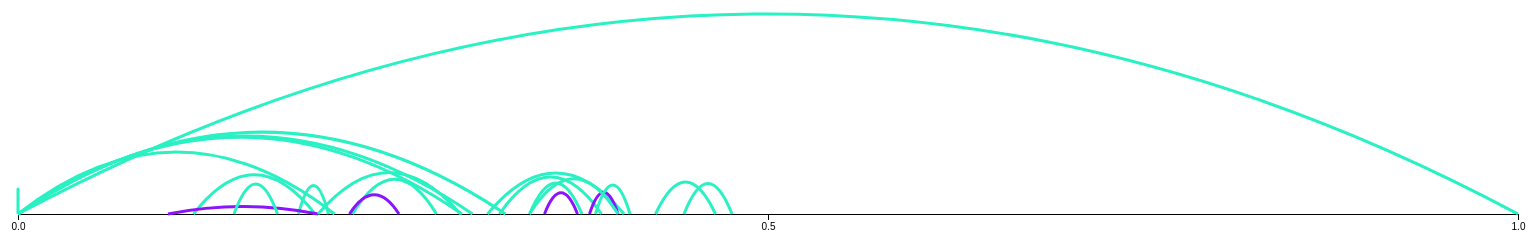
D3 v6 page, settled after 480 driven frames (8 s of simulated time); the page loaded 1 data file(s).


	// const colors, reusable from light to dark
	green0 = "#c8f7c5"
	green1 = "#29f1c3"
	green2 = "#00e640"
	blue0 = "#a2ded0"
	blue1 = "#86e2d5"
	blue2 = "#4ecdc4"
	purple0 = "#947cb0"
	purple1 = "#a96dad"
	purple2 = "#8c14fc"
	gray1 = "#ececec"
	gray0 = "#ecf0f1"
	gray2 = "#6c7a89"
	
	//
	d3.csv("Seats Held by Women in Parliament_benchmark.csv").then(d=>{drawArc(d)})
	
	function drawArc(incomingData){
		console.log("check incomingData", incomingData)

		var xScale = d3.scaleLinear().domain([0,1]).range([0,1500])
		var hScale = d3.scaleLinear().domain([0,1]).range([350, 0])
		var xAxis = d3.axisBottom().scale(xScale).ticks(3)
		d3.select("#placeholder1")
			.append("g")
			.attr("id", "xAxis")
			.attr("transform", "translate(20,420)")
			.call(xAxis)

		var path = d3.path()
		path.moveTo()


		var svg = d3.select("#placeholder1")
					.attr("width", 1600)
					.attr("height",600)
					.append("g")
					.attr("transform", "translate(20,20)")

		var curve = svg.selectAll(".curveG")
					.data(incomingData.slice(20))
					.enter()
					.append("path")
					.attr("class", "curveG")
					.attr("d", d=>{

						var path = d3.path()
						start = xScale(d[2013])
						end = xScale(d[2019])
						center = start + (end - start)/2
						cHeight = hScale(d[2019] - d[2013])
						// console.log("check cHeight", [cHeight, d[2019] - d[2013]])
						path.moveTo(start, 400)
						path.quadraticCurveTo(center, cHeight, end, 400)

						return path
					})
					.attr("stroke", d=>{
						range = (d[2019] - d[2013])
						if (range >= 0){
							return green1
						}else{
							return purple2
						}
					})
					.style("stroke-width", 3)
					.style("fill", "none")
					



					
			

	}

		













	

### data: Seats Held by Women in Parliament_benchmark.csv
?Location, 2003, 2004, 2005, 2006, 2007, 2008, 2009, 2010, 2011, 2012, 2013, 2014, 2015, 2016, 2017, 2018, 2019
European Union - 27 countries (from 2020…, 0.211, 0.214, 0.219, 0.222, 0.2, 0.238, 0.2, 0.2, 0.239, 0.259, 0.273, 0.278, 0.282, 0.284, 0.3, 0.309, 0.321
European Union - 28 countries (2013-2020…, 0.205, 0.209, 0.215, 0.217, 0.225, 0.232, 0.234, 0.236, 0.236, 0.253, 0.267, 0.272, 0.3, 0.282, 0.298, 0.306, 0.317
Belgium, 0.342, 0.356, 0.359, 0.365, 0.359, 0.389, 0.398, 0.388, 0.393, 0.401, 0.397, 0.411, 0.414, 0.416, 0.407, 0.395, 0.424
Bulgaria, 0.259, 0.3, 0.213, 0.213, 0.218, 0.217, 0.217, 0.221, 0.221, 0.2, 0.246, 0.204, 0.196, 0.192, 0.259, 0.254, 0.271
Czechia, , 0.137, 0.147, 0.147, 0.142, 0.149, 0.179, 0.207, 0.213, 0.203, 0.189, 0.192, 0.196, 0.203, 0.214, 0.2, 0.206
Denmark, 0.382, 0.376, 0.402, 0.393, 0.371, 0.4, 0.385, 0.376, 0.391, 0.408, 0.4, 0.385, 0.374, 0.374, 0.374, 0.363, 0.397
Germany, 0.309, 0.308, 0.3, 0.319, 0.317, 0.307, 0.314, 0.315, 0.324, 0.325, 0.357, 0.366, 0.362, 0.371, 0.317, 0.314, 0.317
Estonia, 0.2, 0.2, 0.2, 0.2, 0.208, 0.208, 0.218, 0.228, 0.198, 0.2, 0.178, 0.198, 0.257, 0.257, 0.277, 0.297, 0.287
Ireland, 0.137, 0.129, 0.143, 0.129, 0.155, 0.2, 0.163, 0.155, 0.2, 0.189, 0.199, 0.199, 0.201, 0.243, 0.243, 0.243, 0.243
Greece, 0.1, 0.1, 0.1, 0.127, 0.143, 0.2, 0.2, 0.2, 0.173, 0.2, 0.2, 0.2, 0.197, 0.183, 0.183, 0.183, 0.217
Spain, 0.286, 0.316, 0.3, 0.307, 0.317, 0.333, 0.338, 0.346, 0.287, 0.372, 0.372, 0.377, 0.399, 0.383, 0.388, 0.395, 0.419
France, 0.116, 0.141, 0.159, 0.147, 0.183, 0.198, 0.2, 0.204, 0.203, 0.246, 0.248, 0.3, 0.263, 0.262, 0.363, 0.4, 0.371
Croatia, , , , , 0.209, 0.216, 0.235, 0.248, 0.255, 0.258, 0.238, 0.258, 0.252, 0.185, 0.2, 0.205, 0.199
Italy, 0.102, 0.099, 0.107, 0.161, 0.162, 0.202, 0.203, 0.202, 0.205, 0.206, 0.305, 0.303, 0.302, 0.301, 0.302, 0.353, 0.358
Cyprus, 0.109, 0.091, 0.164, 0.164, 0.161, 0.161, 0.125, 0.125, 0.107, 0.107, 0.143, 0.143, 0.125, 0.179, 0.179, 0.182, 0.179
Latvia, 0.202, 0.172, 0.212, 0.192, 0.2, 0.2, 0.2, 0.2, 0.2, 0.2, 0.3, 0.2, 0.2, 0.2, 0.2, 0.3, 0.3
Lithuania, , 0.221, 0.229, 0.221, 0.234, 0.234, 0.187, 0.191, 0.191, 0.237, 0.241, 0.236, 0.241, 0.213, 0.206, 0.2, 0.241
Luxembourg, 0.203, 0.237, 0.207, 0.237, 0.3, 0.3, 0.2, 0.2, 0.237, 0.233, 0.233, 0.283, 0.283, 0.283, 0.283, 0.217, 0.283
Hungary, 0.096, 0.088, 0.088, 0.101, 0.112, 0.109, 0.112, 0.088, 0.088, 0.091, 0.094, 0.101, 0.101, 0.101, 0.101, 0.126, 0.122
Malta, , 0.094, 0.094, 0.094, 0.094, 0.087, 0.087, 0.087, 0.087, 0.087, 0.143, 0.129, 0.1, 0.1, 0.145, 0.145, 0.149
Netherlands, 0.363, 0.363, 0.354, 0.341, 0.373, 0.391, 0.396, 0.387, 0.391, 0.375, 0.373, 0.369, 0.369, 0.369, 0.4, 0.338, 0.351
Austria, 0.337, 0.305, 0.314, 0.3, 0.306, 0.299, 0.267, 0.294, 0.286, 0.3, 0.321, 0.303, 0.305, 0.307, 0.3, 0.365, 0.389
Poland, , 0.215, 0.211, 0.181, 0.186, 0.181, 0.179, 0.175, 0.2, 0.2, 0.223, 0.215, 0.246, 0.255, 0.259, 0.261, 0.279
Portugal, 0.205, 0.197, 0.253, 0.249, 0.287, 0.287, 0.296, 0.304, 0.291, 0.291, 0.313, 0.313, 0.343, 0.343, 0.352, 0.364, 0.404
Romania, 0.103, 0.105, 0.107, 0.105, 0.094, 0.104, 0.098, 0.098, 0.096, 0.099, 0.117, 0.119, 0.121, 0.1, 0.191, 0.196, 0.198
Slovenia, 0.117, 0.112, 0.117, 0.117, 0.094, 0.1, 0.115, 0.117, 0.123, 0.269, 0.254, 0.287, 0.262, 0.269, 0.269, 0.223, 0.221
Slovakia, 0.187, 0.168, 0.174, 0.208, 0.187, 0.187, 0.2, 0.2, 0.2, 0.187, 0.187, 0.2, 0.2, 0.205, 0.213, 0.207, 0.207
Finland, 0.372, 0.382, 0.382, 0.382, 0.415, 0.413, 0.4, 0.395, 0.425, 0.425, 0.425, 0.4, 0.415, 0.4, 0.4, 0.415, 0.465
Sweden, 0.5, 0.479, 0.489, 0.474, 0.473, 0.464, 0.464, 0.456, 0.5, 0.436, 0.444, 0.436, 0.436, 0.458, 0.461, 0.467, 0.476
Iceland, 0.355, 0.306, 0.328, 0.339, 0.317, 0.333, 0.429, 0.413, 0.387, 0.397, 0.4, 0.413, 0.5, 0.476, 0.381, 0.381, 0.381
Liechtenstein, 0.125, 0.125, 0.3, 0.3, 0.2, 0.2, 0.3, 0.2, 0.2, 0.2, 0.2, 0.2, 0.2, 0.2, 0.1, 0.2, 0.1
Norway, 0.368, 0.4, 0.355, 0.347, 0.349, 0.361, 0.385, 0.391, 0.396, 0.396, 0.385, 0.387, 0.396, 0.396, 0.408, 0.408, 0.408
Switzerland, , , , , , , , , , , , , , , , , 
United Kingdom, 0.172, 0.179, 0.191, 0.191, 0.196, 0.196, 0.199, 0.215, 0.2, 0.223, 0.2, 0.237, 0.272, 0.276, 0.287, 0.289, 0.295
Montenegro, , , , , , , , , , , , , 0.173, 0.235, 0.235, 0.235, 0.296
North Macedonia, , , , , 0.3, 0.311, 0.325, 0.342, 0.331, 0.317, 0.341, 0.359, 0.341, 0.4, 0.363, 0.383, 0.4
Albania, , , , , , , , , , , , , , , , 0.293, 0.303
Serbia, , , , , 0.208, 0.224, 0.224, 0.224, 0.244, 0.324, 0.341, 0.336, 0.336, 0.3, 0.364, 0.376, 0.376
Turkey, , , 0.044, 0.026, 0.091, 0.091, 0.1, 0.089, 0.144, 0.144, 0.144, 0.144, 0.149, 0.147, 0.1, 0.174, 0.173
Bosnia and Herzegovina, , , , , , , , , , , , , , , , 0.238, 0.211
Kosovo, , , , , , , , , , , , , , , , 0.319, 0.325
BenchMark, 0, , , , , , , , , , , , , , , , 1.